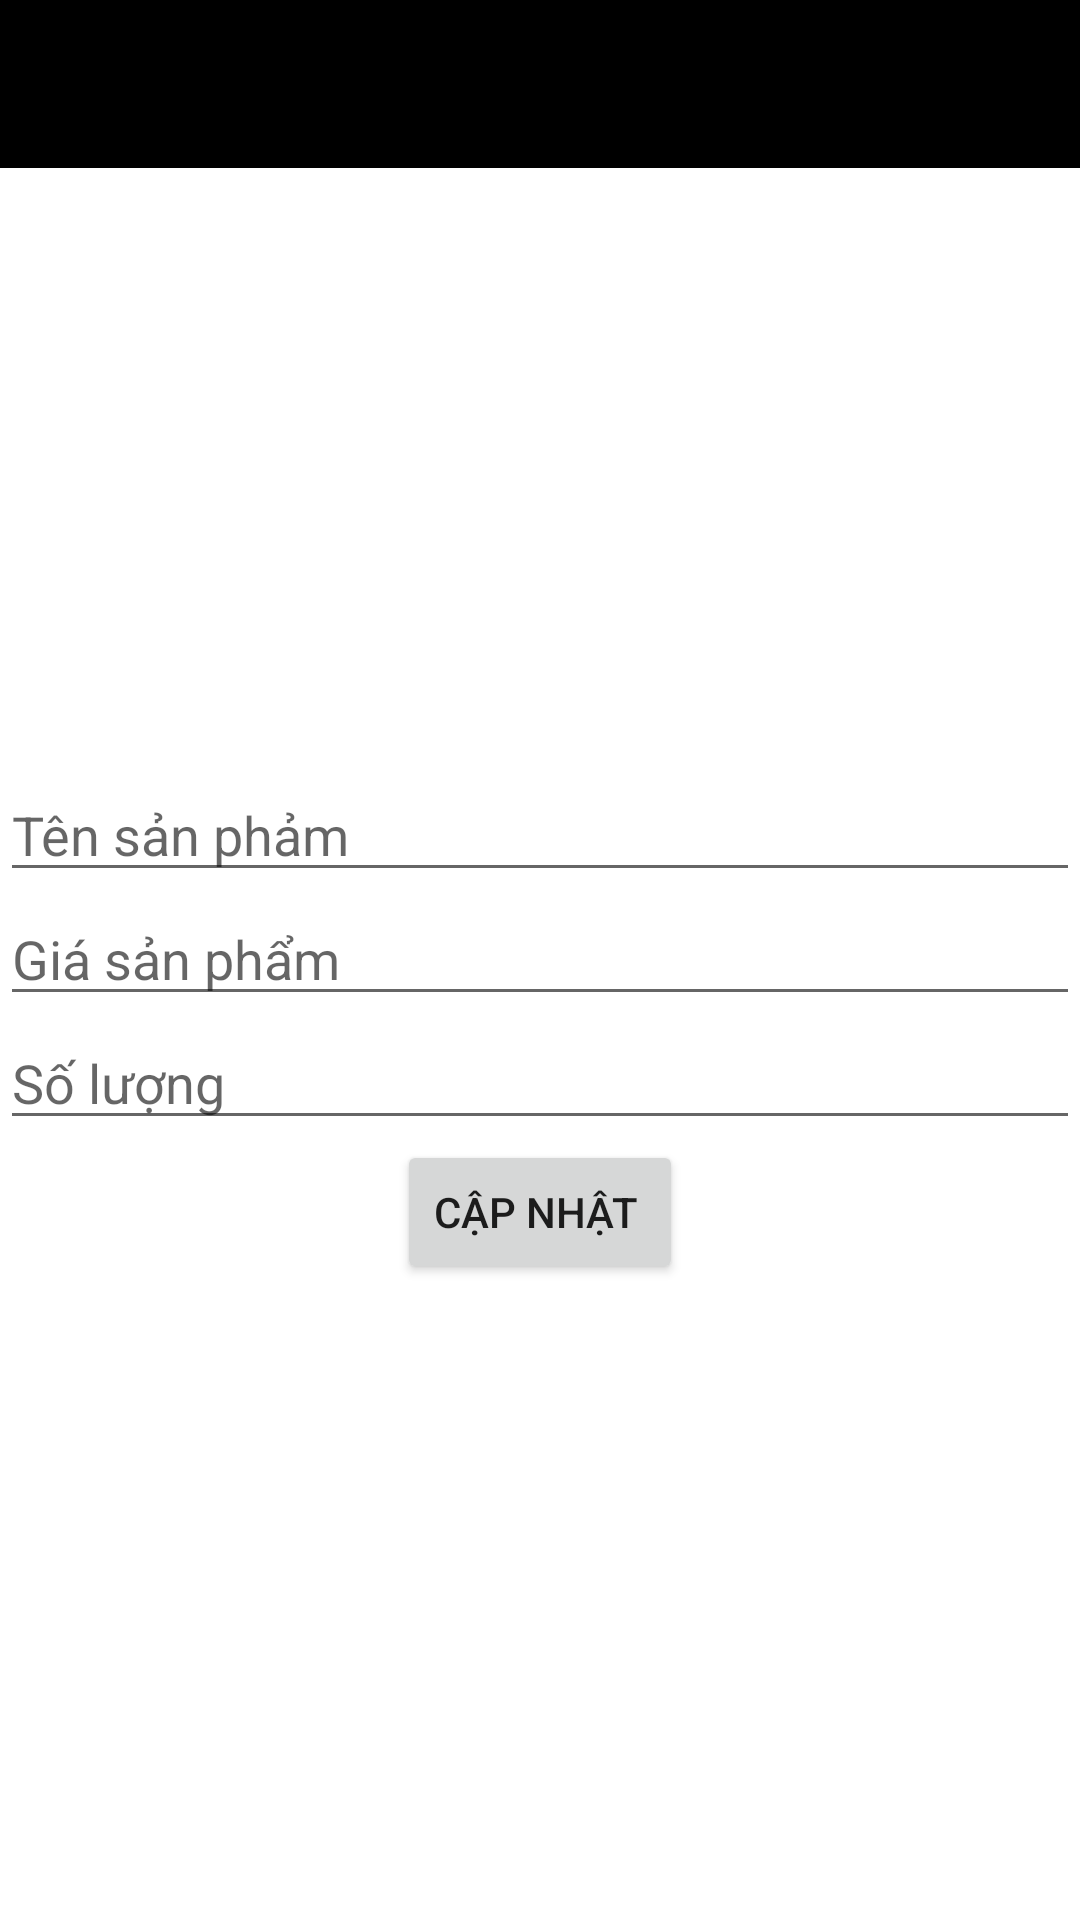

Here is an Android app screen rendered from its layout file. Give the layout XML and the strings, colors and styles it references.
<!-- AndroidManifest.xml: application theme Theme.NavigationDrawer -->
<!-- res/layout/activity_update_product.xml -->
<?xml version="1.0" encoding="utf-8"?>
<LinearLayout xmlns:android="http://schemas.android.com/apk/res/android"
    android:layout_width="match_parent"
    android:layout_height="match_parent"
    android:orientation="vertical">
    <androidx.appcompat.widget.Toolbar
        android:id="@+id/toolbar"
        android:layout_width="match_parent"
        android:layout_height="?attr/actionBarSize"
        android:background="@color/black" >

        <ImageView
            android:id="@+id/toolbar_up_button"
            android:layout_width="wrap_content"
            android:layout_height="wrap_content"
            android:src="@drawable/baseline_arrow_back_24" />

    </androidx.appcompat.widget.Toolbar>
    <ImageView
        android:id="@+id/imgHinhSP"
        android:layout_width="match_parent"
        android:layout_height="200dp"
        android:adjustViewBounds="true"
        android:src="@drawable/baseline_image_24" />

    <EditText
        android:id="@+id/txtTenSP"
        android:layout_width="match_parent"
        android:layout_height="wrap_content"
        android:ems="10"
        android:inputType="text"
        android:hint="Tên sản phảm" />

    <EditText
        android:id="@+id/txtGiaSP"
        android:layout_width="match_parent"
        android:layout_height="wrap_content"
        android:ems="10"
        android:inputType="text"
        android:hint="Giá sản phẩm" />

    <EditText
        android:id="@+id/txtSoLuong"
        android:layout_width="match_parent"
        android:layout_height="wrap_content"
        android:ems="10"
        android:inputType="text"
        android:hint="Số lượng"/>
    <Button
        android:layout_width="wrap_content"
        android:layout_height="wrap_content"
        android:text="Cập nhật "
        android:layout_gravity="center"
        android:id="@+id/btnThemSP"/>
</LinearLayout>
<!-- resources referenced by this layout -->
<resources>
  <color name="black">#FF000000</color>
  <style name="Theme.NavigationDrawer" parent="Theme.MaterialComponents.DayNight.DarkActionBar">
          <item name="colorPrimary">@color/lavender</item>
          <item name="colorPrimaryVariant">@color/lavender</item>
          <item name="colorOnPrimary">@color/white</item>
          <item name="colorSecondary">@color/teal_200</item>
          <item name="colorSecondaryVariant">@color/teal_700</item>
          <item name="colorOnSecondary">@color/black</item>
          <item name="android:statusBarColor">?attr/colorPrimaryVariant</item>
          
          <item name="windowActionBar">false</item>
          <item name="windowNoTitle">true</item>
      </style>
  <color name="lavender">#8692f7</color>
  <color name="white">#FFFFFFFF</color>
  <color name="teal_200">#FF03DAC5</color>
  <color name="teal_700">#FF018786</color>
</resources>
